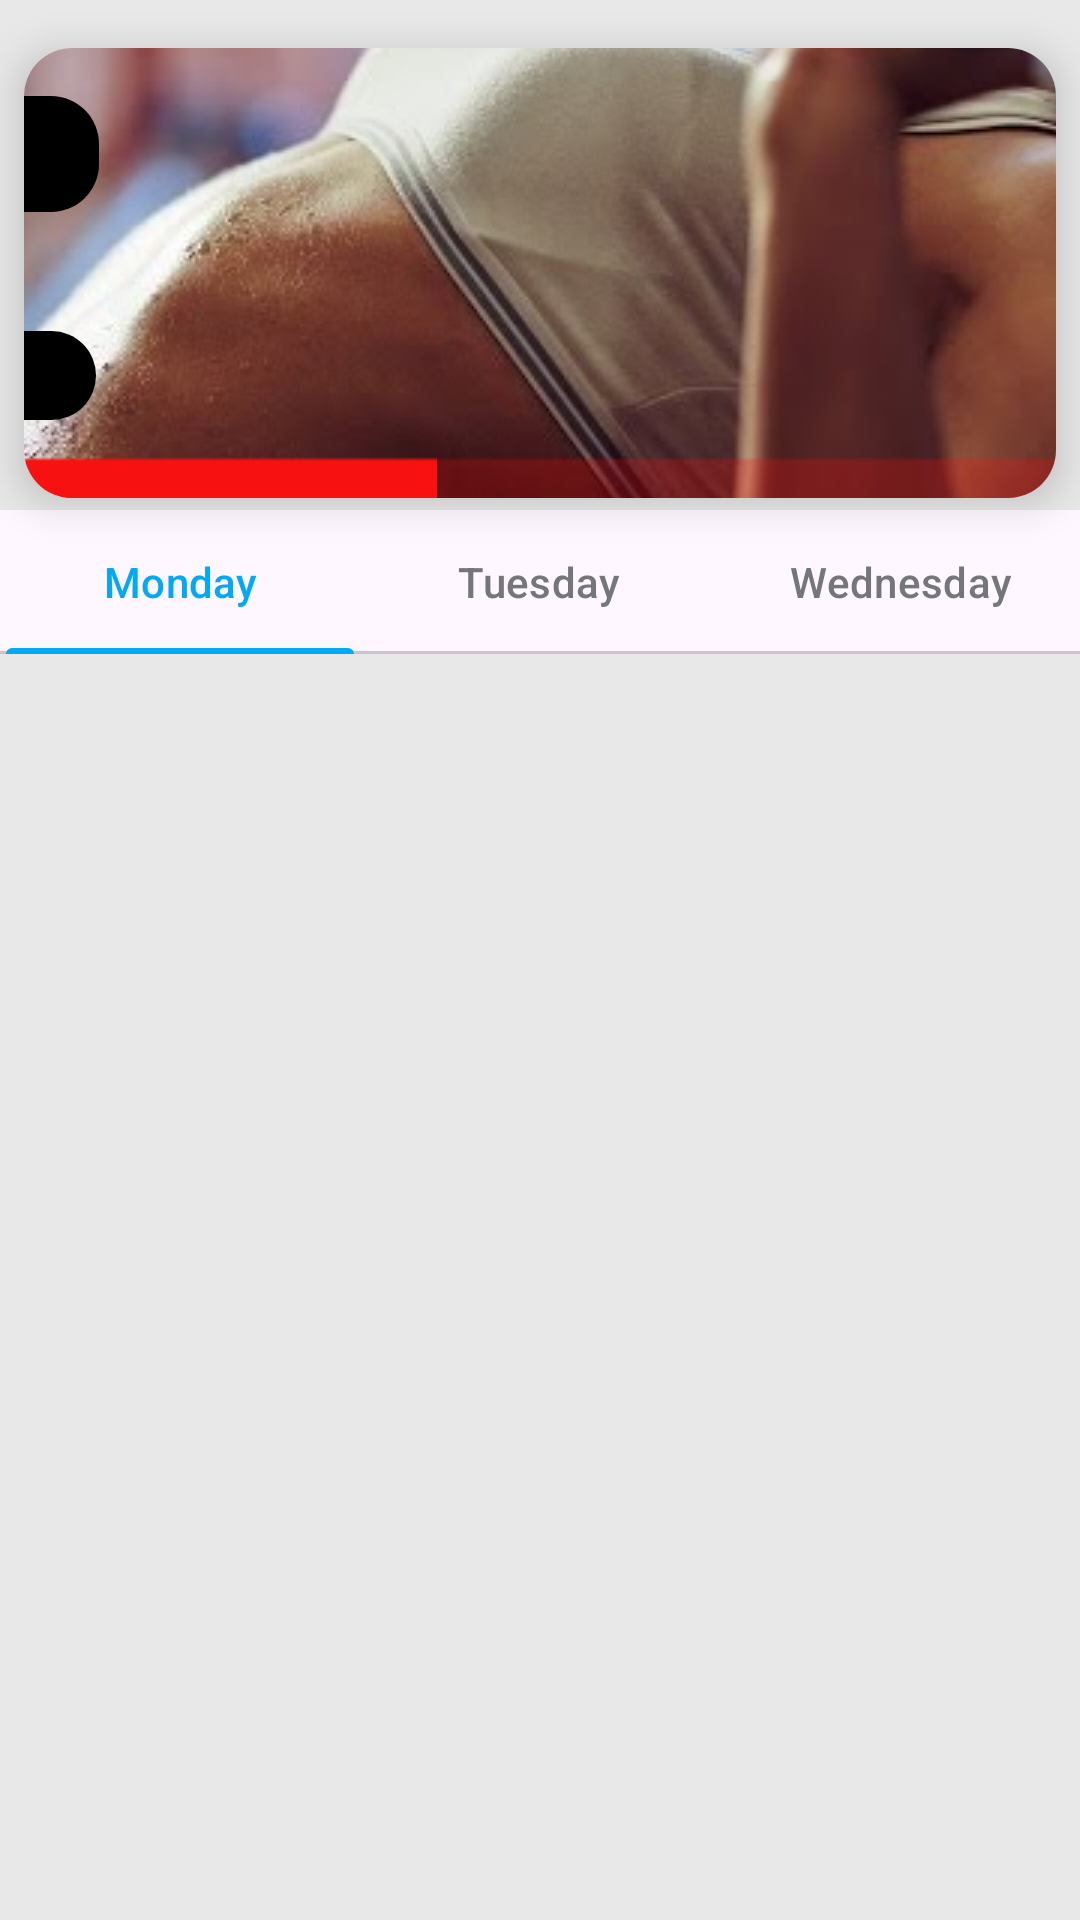

Here is an Android app screen rendered from its layout file. Give the layout XML and the strings, colors and styles it references.
<!-- AndroidManifest.xml: application theme Theme.MyFitnessNote -->
<!-- res/layout/fragment_training.xml -->
<?xml version="1.0" encoding="utf-8"?>
<androidx.constraintlayout.widget.ConstraintLayout xmlns:android="http://schemas.android.com/apk/res/android"
    xmlns:app="http://schemas.android.com/apk/res-auto"
    xmlns:tools="http://schemas.android.com/tools"
    android:layout_width="match_parent"
    android:layout_height="match_parent"
    tools:context=".ui.fragments.training.TrainingFragment">

    <androidx.cardview.widget.CardView
        android:id="@+id/tv_card_top"
        android:layout_width="0dp"
        android:layout_height="150dp"
        android:layout_marginStart="8dp"
        android:layout_marginTop="16dp"
        android:layout_marginEnd="8dp"
        app:cardCornerRadius="16dp"
        app:cardElevation="8dp"
        app:layout_constraintEnd_toEndOf="parent"
        app:layout_constraintStart_toStartOf="parent"
        app:layout_constraintTop_toTopOf="parent">

        <androidx.constraintlayout.widget.ConstraintLayout
            android:layout_width="match_parent"
            android:layout_height="match_parent">

            <ImageView
                android:id="@+id/tv_image"
                android:layout_width="wrap_content"
                android:layout_height="wrap_content"
                android:paddingStart="12dp"
                android:paddingTop="4dp"
                android:paddingEnd="12dp"
                android:paddingBottom="4dp"
                android:scaleType="center"
                android:src="@drawable/easy"
                app:layout_constraintBottom_toBottomOf="parent"
                app:layout_constraintEnd_toEndOf="parent"
                app:layout_constraintHorizontal_bias="0.0"
                app:layout_constraintStart_toStartOf="parent"
                app:layout_constraintTop_toTopOf="parent"
                app:layout_constraintVertical_bias="0.0" />

            <TextView
                android:id="@+id/tv_difficulty"
                android:layout_width="wrap_content"
                android:layout_height="wrap_content"
                android:layout_marginTop="16dp"
                android:background="@drawable/training_card_back"
                android:fontFamily="casual"
                android:gravity="center"
                android:paddingStart="12dp"
                android:paddingTop="4dp"
                android:paddingEnd="13dp"
                android:paddingBottom="4dp"
                android:textColor="@color/white"
                android:textSize="20sp"
                app:layout_constraintStart_toStartOf="parent"
                app:layout_constraintTop_toTopOf="parent"
                tools:text="easy" />

            <ProgressBar
                android:id="@+id/tv_progress_exercises"
                style="@style/Widget.AppCompat.ProgressBar.Horizontal"
                android:layout_width="0dp"
                android:layout_height="wrap_content"
                android:layerType="hardware"
                android:paddingTop="2dp"
                android:progress="40"
                android:progressBackgroundTint="@color/red"
                android:progressTint="@color/red"
                android:scaleY="4"
                app:layout_constraintBottom_toBottomOf="parent"
                app:layout_constraintEnd_toEndOf="parent"
                app:layout_constraintStart_toStartOf="parent" />

            <TextView
                android:id="@+id/tv_text_progress"
                android:layout_width="wrap_content"
                android:layout_height="wrap_content"
                android:layout_marginBottom="8dp"
                android:background="@drawable/training_card_back"
                android:fontFamily="casual"
                android:paddingStart="12dp"
                android:paddingTop="4dp"
                android:paddingEnd="12dp"
                android:paddingBottom="4dp"
                android:textColor="@color/white"
                app:layout_constraintBottom_toTopOf="@+id/tv_progress_exercises"
                app:layout_constraintStart_toStartOf="@+id/tv_progress_exercises"
                tools:text="Осталось 19 дней" />
        </androidx.constraintlayout.widget.ConstraintLayout>

    </androidx.cardview.widget.CardView>

    <com.google.android.material.tabs.TabLayout
        android:id="@+id/tab_layout"
        android:layout_width="0dp"
        android:layout_height="wrap_content"
        android:layout_marginTop="4dp"
        app:layout_constraintEnd_toEndOf="parent"
        app:layout_constraintStart_toStartOf="parent"
        app:layout_constraintTop_toBottomOf="@id/tv_card_top"
        app:tabIndicatorAnimationMode="elastic"
        app:tabIndicatorColor="@color/blue"
        app:tabIndicatorFullWidth="true"
        app:tabIndicatorHeight="2dp"
        app:tabSelectedTextColor="@color/blue"
        app:tabTextColor="@color/material_dynamic_neutral50">

        <com.google.android.material.tabs.TabItem
            android:layout_width="match_parent"
            android:layout_height="wrap_content"
            android:text="Monday" />

        <com.google.android.material.tabs.TabItem
            android:layout_width="match_parent"
            android:layout_height="wrap_content"
            android:text="Tuesday" />

        <com.google.android.material.tabs.TabItem
            android:layout_width="match_parent"
            android:layout_height="wrap_content"
            android:text="Wednesday" />
    </com.google.android.material.tabs.TabLayout>

    <androidx.viewpager2.widget.ViewPager2
        android:id="@+id/pager_container"
        android:layout_width="0dp"
        android:layout_height="0dp"
        app:layout_constraintBottom_toBottomOf="parent"
        app:layout_constraintEnd_toEndOf="parent"
        app:layout_constraintStart_toStartOf="parent"
        app:layout_constraintTop_toBottomOf="@id/tab_layout">

    </androidx.viewpager2.widget.ViewPager2>

</androidx.constraintlayout.widget.ConstraintLayout>
<!-- resources referenced by this layout -->
<resources>
  <color name="blue">#03A9F4</color>
  <color name="red">#F81111</color>
  <color name="white">#FFFFFFFF</color>
  <!-- drawable easy: jpeg bitmap (drawable, 35553 bytes) -->
  <!-- drawable training_card_back (drawable) -->
  <?xml version="1.0" encoding="utf-8"?>
  <shape xmlns:android="http://schemas.android.com/apk/res/android"
      android:shape="rectangle">
      <solid android:color="@color/black" />
      <corners android:topRightRadius="16dp"
          android:bottomRightRadius="16dp" />
  </shape>
  <style name="Theme.MyFitnessNote" parent="Base.Theme.MyFitnessNote" />
  <color name="black">#FF000000</color>
  <style name="Base.Theme.MyFitnessNote" parent="Theme.Material3.DayNight.NoActionBar">
          <item name="android:windowBackground">@color/app_background</item>
          
          
      </style>
  <color name="app_background">#E8E8E8</color>
</resources>
